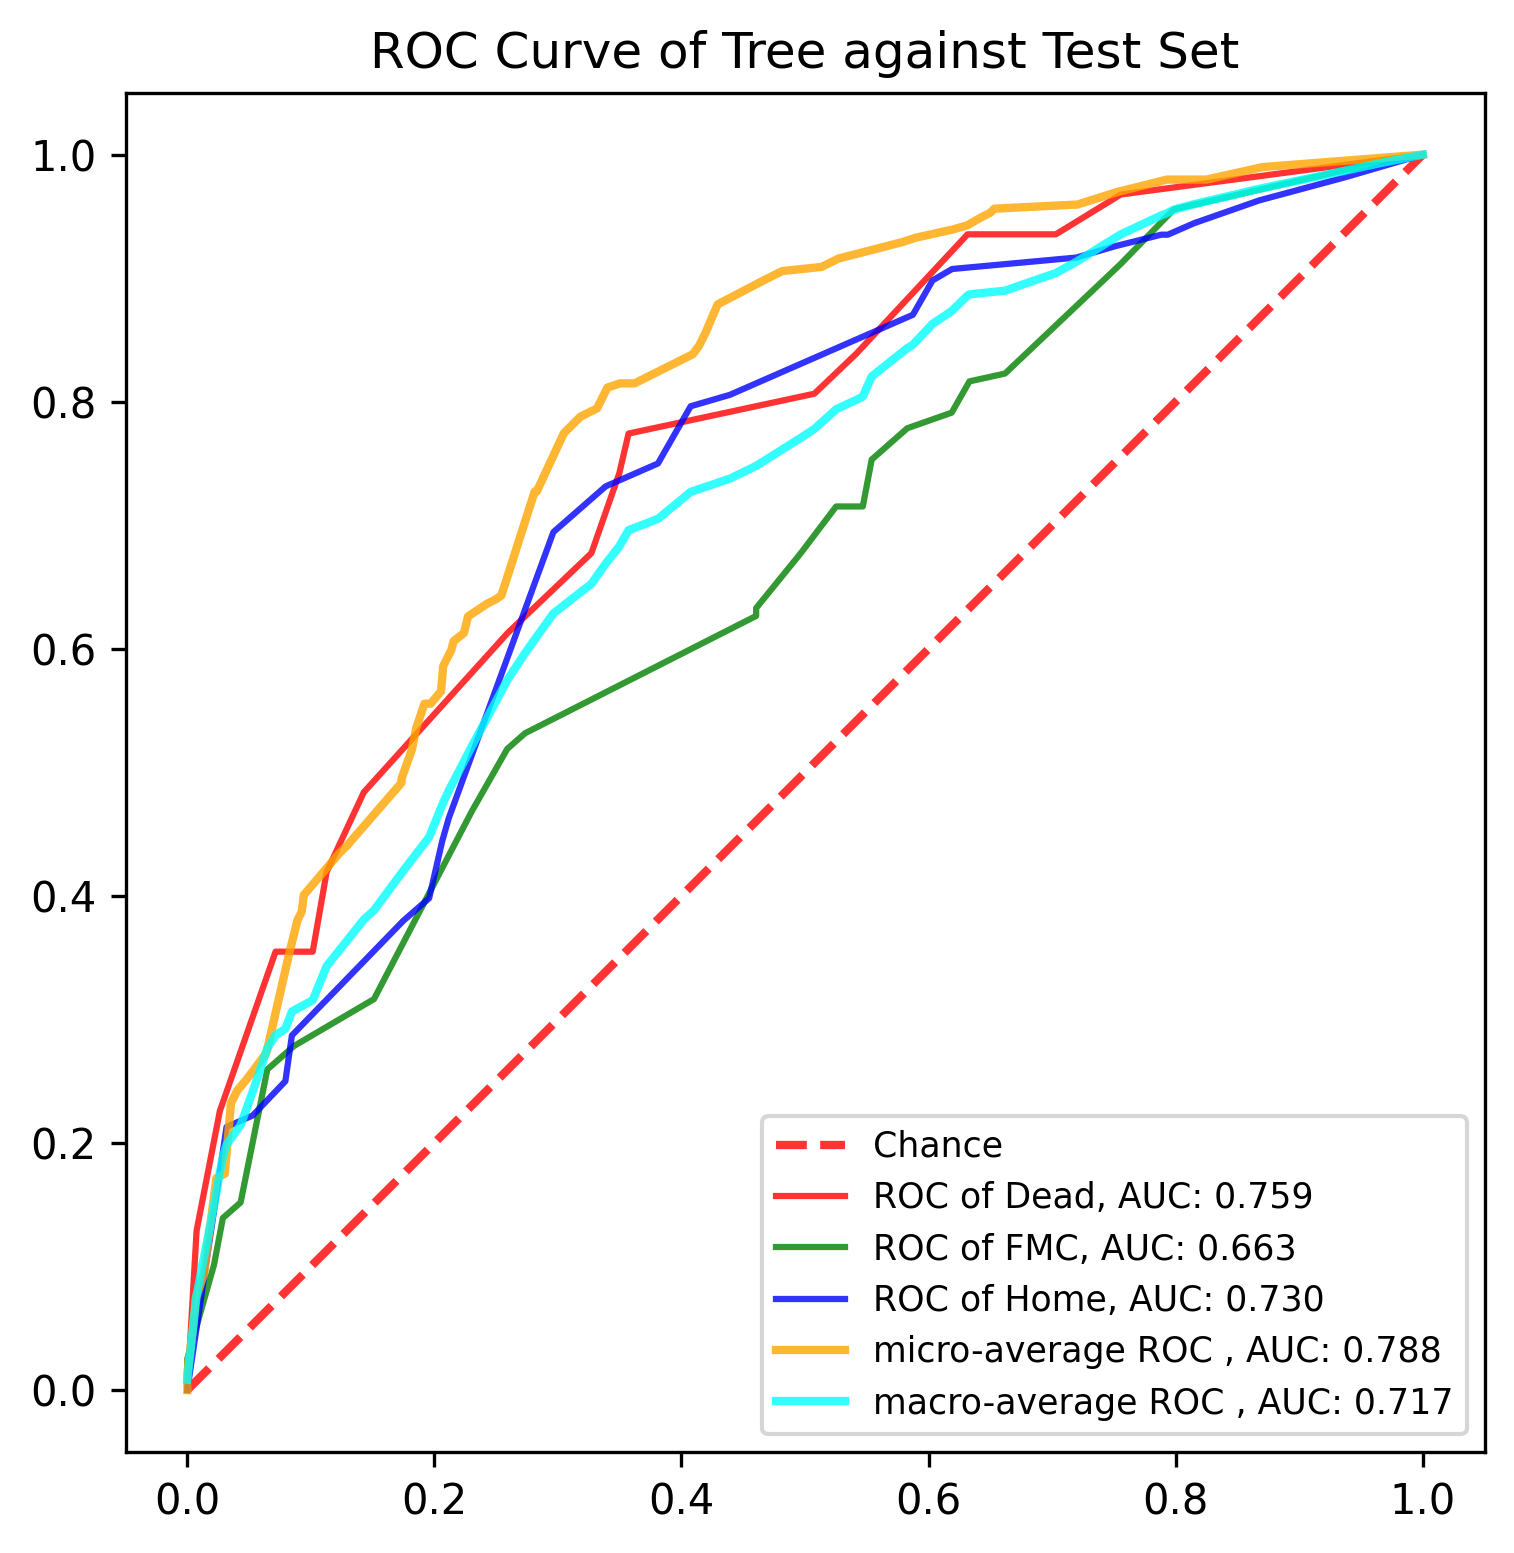

The data file committed next to this chart (first rows):
, y_true, y_proba_0, y_proba_1, y_proba_2, fpr_0, fpr_1, fpr_2, tpr_0, tpr_1, tpr_2, threshold_0, threshold_1, threshold_2, fpr_micro, tpr_micro, fpr_macro, tpr_macro
0, 1, 0.01613, 0.9677, 0.01613, 0.0, 0.0, 0.0, 0.0, 0.0, 0.0, 1.864, 2.0, 1.863, 0.0, 0.0, 0.0, 0.008439
1, 0, 0.8636, 0.1364, 0.0, 0.007519, 0.0, 0.03175, 0.129, 0.02532, 0.213, 0.8636, 1.0, 0.8627, 0.0, 0.01347, 0.007519, 0.07708
2, 0, 0.03175, 0.373, 0.5952, 0.02632, 0.02158, 0.05291, 0.2258, 0.1013, 0.2222, 0.4839, 0.9677, 0.8125, 0.005051, 0.05387, 0.02158, 0.1492
3, 0, 0.06557, 0.8033, 0.1311, 0.06015, 0.02878, 0.07937, 0.3226, 0.1392, 0.25, 0.4038, 0.8824, 0.75, 0.006734, 0.07407, 0.02632, 0.1762
4, 0, 0.04828, 0.5724, 0.3793, 0.07143, 0.04317, 0.08466, 0.3548, 0.1519, 0.287, 0.3889, 0.8636, 0.6, 0.01347, 0.09428, 0.02878, 0.1884
5, 1, 0.1273, 0.5455, 0.3273, 0.07519, 0.06475, 0.1746, 0.3548, 0.2595, 0.3796, 0.375, 0.8033, 0.5952, 0.02357, 0.1717, 0.03175, 0.1987
6, 1, 0.03175, 0.373, 0.5952, 0.1015, 0.08633, 0.1958, 0.3548, 0.2785, 0.3981, 0.25, 0.7879, 0.5909, 0.0303, 0.1751, 0.04317, 0.2146
7, 1, 0.04828, 0.5724, 0.3793, 0.1128, 0.1079, 0.2063, 0.4194, 0.2911, 0.4444, 0.2222, 0.7222, 0.5556, 0.03535, 0.2323, 0.05291, 0.2415
8, 1, 0.06557, 0.8033, 0.1311, 0.1429, 0.1511, 0.2116, 0.4839, 0.3165, 0.463, 0.1273, 0.6538, 0.45, 0.0404, 0.2424, 0.06015, 0.263
9, 1, 0.1057, 0.6504, 0.2439, 0.2594, 0.2302, 0.2963, 0.6129, 0.4684, 0.6944, 0.1057, 0.6504, 0.3793, 0.04882, 0.2525, 0.06475, 0.2766
10, 1, 0.0, 0.4091, 0.5909, 0.3271, 0.259, 0.3386, 0.6774, 0.519, 0.7315, 0.06557, 0.6207, 0.3621, 0.05387, 0.2593, 0.07143, 0.2873
11, 1, 0.0, 0.1373, 0.8627, 0.3496, 0.2734, 0.381, 0.7419, 0.5316, 0.75, 0.0625, 0.6111, 0.3273, 0.06397, 0.2727, 0.07519, 0.2897
12, 1, 0.01613, 0.9677, 0.01613, 0.3571, 0.4604, 0.4074, 0.7742, 0.6266, 0.7963, 0.05, 0.5724, 0.3077, 0.08249, 0.3535, 0.07937, 0.2924
13, 1, 0.4038, 0.5577, 0.03846, 0.5075, 0.4604, 0.4392, 0.8065, 0.6329, 0.8056, 0.04828, 0.5625, 0.2917, 0.08923, 0.3805, 0.08466, 0.3063
14, 1, 0.04828, 0.5724, 0.3793, 0.5414, 0.4964, 0.5873, 0.8387, 0.6772, 0.8704, 0.03846, 0.5577, 0.2439, 0.09259, 0.3872, 0.08633, 0.3074
15, 1, 0.1057, 0.6504, 0.2439, 0.6316, 0.5252, 0.6032, 0.9355, 0.7152, 0.8981, 0.03175, 0.5455, 0.2121, 0.09428, 0.4007, 0.1015, 0.3155
16, 2, 0.1057, 0.6504, 0.2439, 0.6579, 0.5468, 0.619, 0.9355, 0.7152, 0.9074, 0.02941, 0.5, 0.1364, 0.1229, 0.4343, 0.1079, 0.3312
17, 0, 0.1273, 0.5455, 0.3273, 0.703, 0.554, 0.7196, 0.9355, 0.7532, 0.9167, 0.01724, 0.4583, 0.1311, 0.1296, 0.4411, 0.1128, 0.3431
18, 2, 0.01724, 0.6207, 0.3621, 0.7556, 0.5827, 0.7513, 0.9677, 0.7785, 0.9259, 0.01613, 0.4516, 0.08824, 0.1734, 0.4916, 0.1429, 0.3808
19, 1, 0.02941, 0.8824, 0.08824, 1.0, 0.6187, 0.7884, 1.0, 0.7911, 0.9352, 0.0, 0.4444, 0.06452, 0.1734, 0.4949, 0.1511, 0.3883
20, 1, 0.0, 0.4444, 0.5556, , 0.6331, 0.7937, , 0.8165, 0.9352, , 0.4091, 0.0625, 0.1818, 0.5185, 0.1746, 0.4201
21, 2, 0.04828, 0.5724, 0.3793, , 0.6619, 0.8148, , 0.8228, 0.9444, , 0.4, 0.05556, 0.1852, 0.5354, 0.1958, 0.4476
22, 0, 0.01613, 0.9677, 0.01613, , 0.7554, 0.8677, , 0.9114, 0.963, , 0.373, 0.03846, 0.1919, 0.5556, 0.2063, 0.4737
23, 1, 0.03175, 0.373, 0.5952, , 0.7986, 0.9365, , 0.9557, 0.9815, , 0.1875, 0.01613, 0.197, 0.5556, 0.2116, 0.4852
24, 1, 0.0, 0.4, 0.6, , 0.964, 1.0, , 0.9937, 1.0, , 0.1373, 0.0, 0.2054, 0.5657, 0.2302, 0.5209
25, 1, 0.1057, 0.6504, 0.2439, , 1.0, , , 1.0, , , 0.1364, , 0.2071, 0.5859, 0.259, 0.5746
26, 2, 0.02941, 0.8824, 0.08824, , , , , , , , , , 0.2138, 0.5993, 0.2594, 0.5753
27, 1, 0.1057, 0.6504, 0.2439, , , , , , , , , , 0.2155, 0.6061, 0.2734, 0.5966
28, 1, 0.06557, 0.8033, 0.1311, , , , , , , , , , 0.2239, 0.6128, 0.2963, 0.6286
29, 1, 0.0, 0.4091, 0.5909, , , , , , , , , , 0.2273, 0.6263, 0.3271, 0.6526
30, 1, 0.4038, 0.5577, 0.03846, , , , , , , , , , 0.2424, 0.6364, 0.3386, 0.6689
31, 1, 0.06557, 0.8033, 0.1311, , , , , , , , , , 0.2492, 0.6397, 0.3496, 0.6829
32, 1, 0.04828, 0.5724, 0.3793, , , , , , , , , , 0.2542, 0.6431, 0.3571, 0.696
33, 1, 0.1057, 0.6504, 0.2439, , , , , , , , , , 0.2811, 0.7273, 0.381, 0.7052
34, 0, 0.4839, 0.4516, 0.06452, , , , , , , , , , 0.2828, 0.7273, 0.4074, 0.727
35, 0, 0.0625, 0.1875, 0.75, , , , , , , , , , 0.3047, 0.7744, 0.4392, 0.7377
36, 1, 0.01724, 0.6207, 0.3621, , , , , , , , , , 0.3182, 0.7879, 0.4604, 0.748
37, 1, 0.01613, 0.9677, 0.01613, , , , , , , , , , 0.3316, 0.7946, 0.4964, 0.7706
38, 2, 0.0, 0.1373, 0.8627, , , , , , , , , , 0.3401, 0.8114, 0.5075, 0.7779
39, 1, 0.01613, 0.9677, 0.01613, , , , , , , , , , 0.3502, 0.8148, 0.5252, 0.7939
40, 1, 0.0625, 0.1875, 0.75, , , , , , , , , , 0.362, 0.8148, 0.5414, 0.8014
41, 0, 0.1057, 0.6504, 0.2439, , , , , , , , , , 0.4091, 0.8384, 0.5468, 0.8041
42, 2, 0.04828, 0.5724, 0.3793, , , , , , , , , , 0.4141, 0.8451, 0.554, 0.8204
43, 0, 0.1057, 0.6504, 0.2439, , , , , , , , , , 0.4192, 0.8552, 0.5827, 0.8433
44, 2, 0.0, 0.4091, 0.5909, , , , , , , , , , 0.4293, 0.8788, 0.5873, 0.8462
45, 2, 0.04828, 0.5724, 0.3793, , , , , , , , , , 0.468, 0.899, 0.6032, 0.8629
46, 1, 0.01613, 0.9677, 0.01613, , , , , , , , , , 0.4815, 0.9057, 0.6187, 0.8733
47, 2, 0.0, 0.7879, 0.2121, , , , , , , , , , 0.5135, 0.9091, 0.619, 0.8737
48, 1, 0.03846, 0.6538, 0.3077, , , , , , , , , , 0.5269, 0.9158, 0.6316, 0.8859
49, 2, 0.0625, 0.1875, 0.75, , , , , , , , , , 0.5791, 0.9293, 0.6331, 0.8869
50, 1, 0.03175, 0.373, 0.5952, , , , , , , , , , 0.5892, 0.9327, 0.6579, 0.8895
51, 2, 0.05, 0.5, 0.45, , , , , , , , , , 0.6195, 0.9394, 0.6619, 0.8899
52, 2, 0.0, 0.4, 0.6, , , , , , , , , , 0.6313, 0.9428, 0.703, 0.9041
53, 2, 0.04828, 0.5724, 0.3793, , , , , , , , , , 0.6431, 0.9495, 0.7196, 0.9133
54, 2, 0.1057, 0.6504, 0.2439, , , , , , , , , , 0.6498, 0.9529, 0.7513, 0.9329
55, 1, 0.0, 0.7879, 0.2121, , , , , , , , , , 0.6532, 0.9562, 0.7554, 0.9353
56, 2, 0.03175, 0.373, 0.5952, , , , , , , , , , 0.7205, 0.9596, 0.7556, 0.9355
57, 0, 0.8636, 0.1364, 0.0, , , , , , , , , , 0.7525, 0.9697, 0.7884, 0.9508
58, 1, 0.1057, 0.6504, 0.2439, , , , , , , , , , 0.7929, 0.9798, 0.7937, 0.9529
59, 1, 0.0, 1.0, 0.0, , , , , , , , , , 0.8047, 0.9798, 0.7986, 0.9555
... 831 more rows
